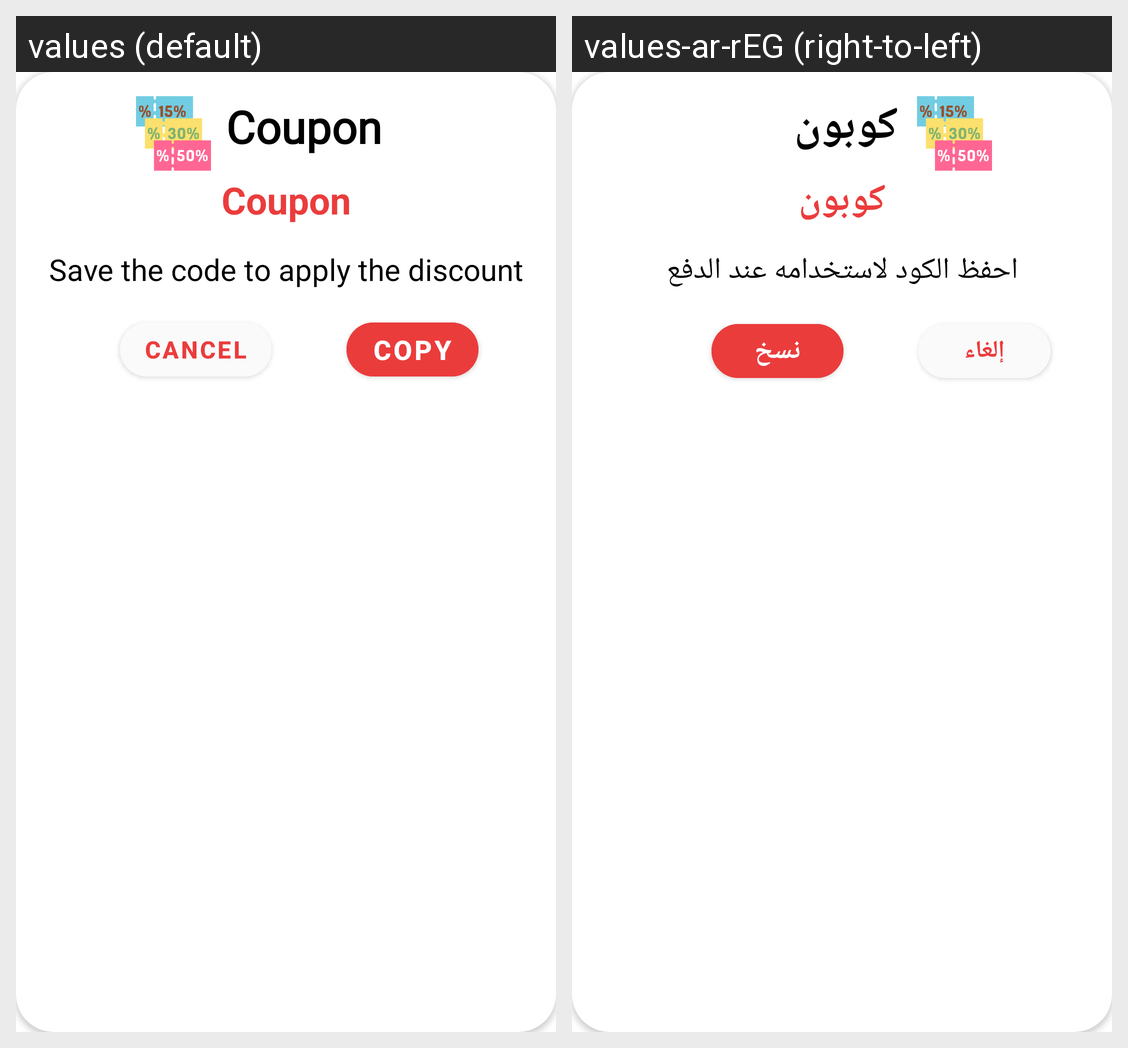

Here is an Android app screen in its default locale and in the app's own translations. Write out the translated-string differences for the strings that appear on this screen.
Android screen res/layout/copoun_dialog.xml rendered under 2 locales, left to right: values (default), values-ar-rEG (right-to-left). Device: Nexus 5 (rendered at 1080×1920; each locale shown at half size, 540×960, under a caption strip naming it); theme Theme.Shopify.
Strings drawn on this screen, with the default value and each locale's value (text and hints the layout hard-codes, and strings that could not be matched under every locale, appear in the picture but are not listed):

coupon
  values: Coupon
  values-ar-rEG: كوبون

save_the_code_to_apply_the_discount
  values: Save the code to apply the discount
  values-ar-rEG: احفظ الكود لاستخدامه عند الدفع

copy
  values: Copy
  values-ar-rEG: نسخ

cancel
  values: Cancel
  values-ar-rEG: إلغاء
